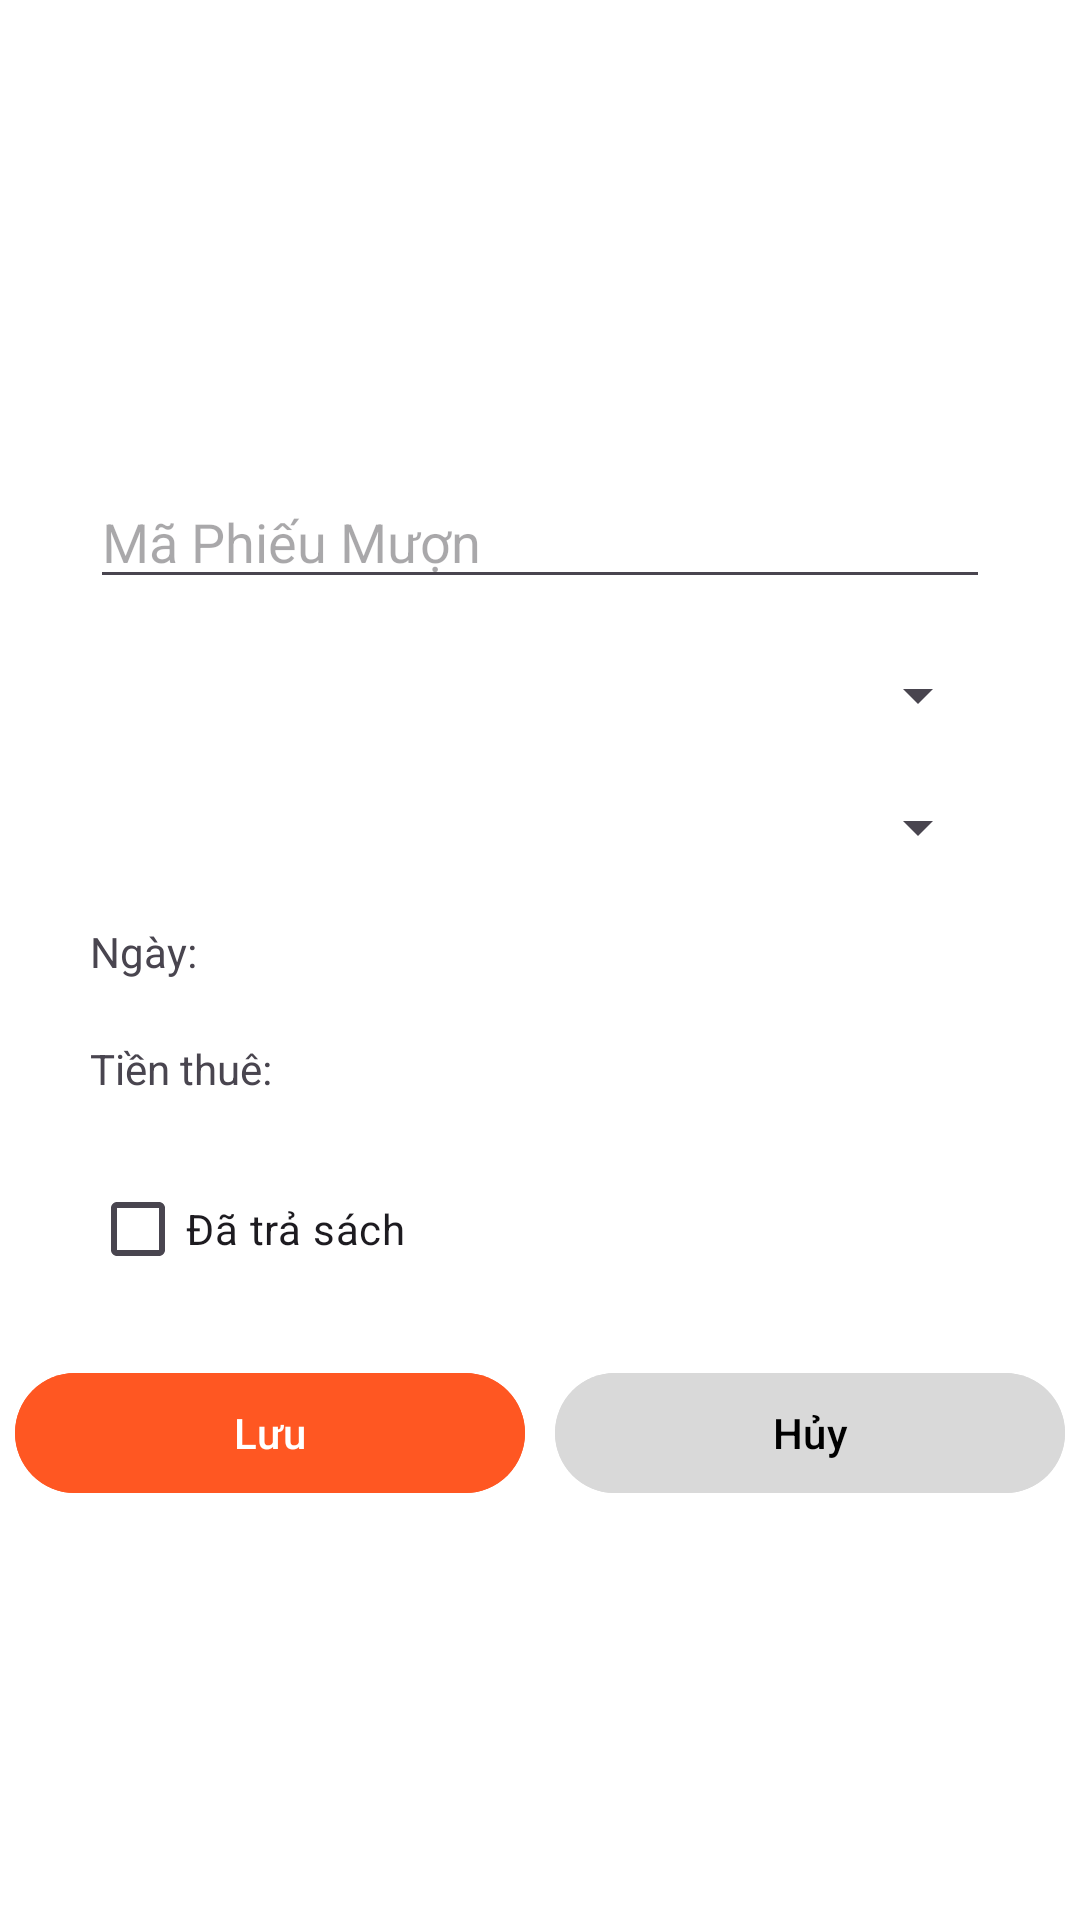

This screen was rendered from an Android layout file. Write that file and the resources it references.
<!-- AndroidManifest.xml: application theme Theme.Mob2041_namtmph17849 -->
<!-- res/layout/dialog_phieu_muon.xml -->
<?xml version="1.0" encoding="utf-8"?>
<LinearLayout xmlns:android="http://schemas.android.com/apk/res/android"
    android:layout_width="match_parent"
    android:layout_height="wrap_content"
    xmlns:app="http://schemas.android.com/apk/res-auto"
    android:orientation="vertical"
    android:gravity="center"
    android:paddingTop="20dp"
    android:background="@color/white">
<EditText
    android:layout_width="300dp"
    android:layout_height="wrap_content"
    android:hint="Mã Phiếu Mượn"
    android:id="@+id/edMaPhieuMuon"/>
    <Spinner
        android:layout_marginTop="20dp"
        android:layout_width="300dp"
        android:layout_height="wrap_content"
        android:id="@+id/spThanhVien"
        />
    <Spinner
        android:layout_marginTop="20dp"
        android:layout_width="300dp"
        android:layout_height="wrap_content"
        android:id="@+id/spTenSach"
        />

    <TextView
        android:layout_marginTop="20dp"
        android:layout_width="300dp"
        android:layout_height="wrap_content"
        android:id="@+id/tvNgayDialog"
        android:text="Ngày: "/>

    <TextView
        android:layout_marginTop="20dp"
        android:layout_width="300dp"
        android:layout_height="wrap_content"
        android:id="@+id/tvTienThueDialog"
        android:text="Tiền thuê: "/>
    <CheckBox
        android:layout_width="300dp"
        android:layout_height="48dp"
        android:layout_marginTop="20dp"
        android:text="Đã trả sách"
        android:id="@+id/chkTrSach"
        android:theme="@style/checkbox_color"
        android:paddingEnd="20dp"
        />
    <LinearLayout
        android:layout_width="wrap_content"
        android:layout_height="wrap_content"
        android:orientation="horizontal"
        android:layout_gravity="center"
        android:layout_marginTop="20dp">
        <com.google.android.material.button.MaterialButton
            android:id="@+id/btnLuu"
            android:layout_width="170dp"
            android:layout_marginHorizontal="5dp"
            android:layout_height="wrap_content"
            android:text="Lưu"
            android:layout_weight="1"
            app:iconGravity="textStart"
            android:backgroundTint="@color/orangepoly"
            app:icon="@drawable/baseline_save_24"
            />
        <com.google.android.material.button.MaterialButton
            android:id="@+id/btnHuy"
            app:iconTint="@color/black"
            app:iconGravity="textStart"
            android:layout_weight="1"
            app:icon="@drawable/baseline_highlight_off_24"
            android:layout_marginHorizontal="5dp"
            android:layout_width="170dp"
            android:textColor="@color/black"
            android:layout_height="wrap_content"
            android:backgroundTint="@color/gray"
            android:text="Hủy"/>
    </LinearLayout>

</LinearLayout>
<!-- resources referenced by this layout -->
<resources>
  <color name="black">#FF000000</color>
  <color name="gray">#D9D9D9</color>
  <color name="orangepoly">#FF5722</color>
  <color name="white">#FFFFFFFF</color>
  <style name="checkbox_color" parent="Theme.Material3.DayNight.NoActionBar">
          <item name="colorAccent">@color/orangepoly</item>
          <item name="android:textColorSecondary">@color/orangepoly</item>
      </style>
  <style name="Theme.Mob2041_namtmph17849" parent="Base.Theme.Mob2041_namtmph17849" />
  <style name="Base.Theme.Mob2041_namtmph17849" parent="Theme.Material3.DayNight.NoActionBar">
          
          
      </style>
</resources>
